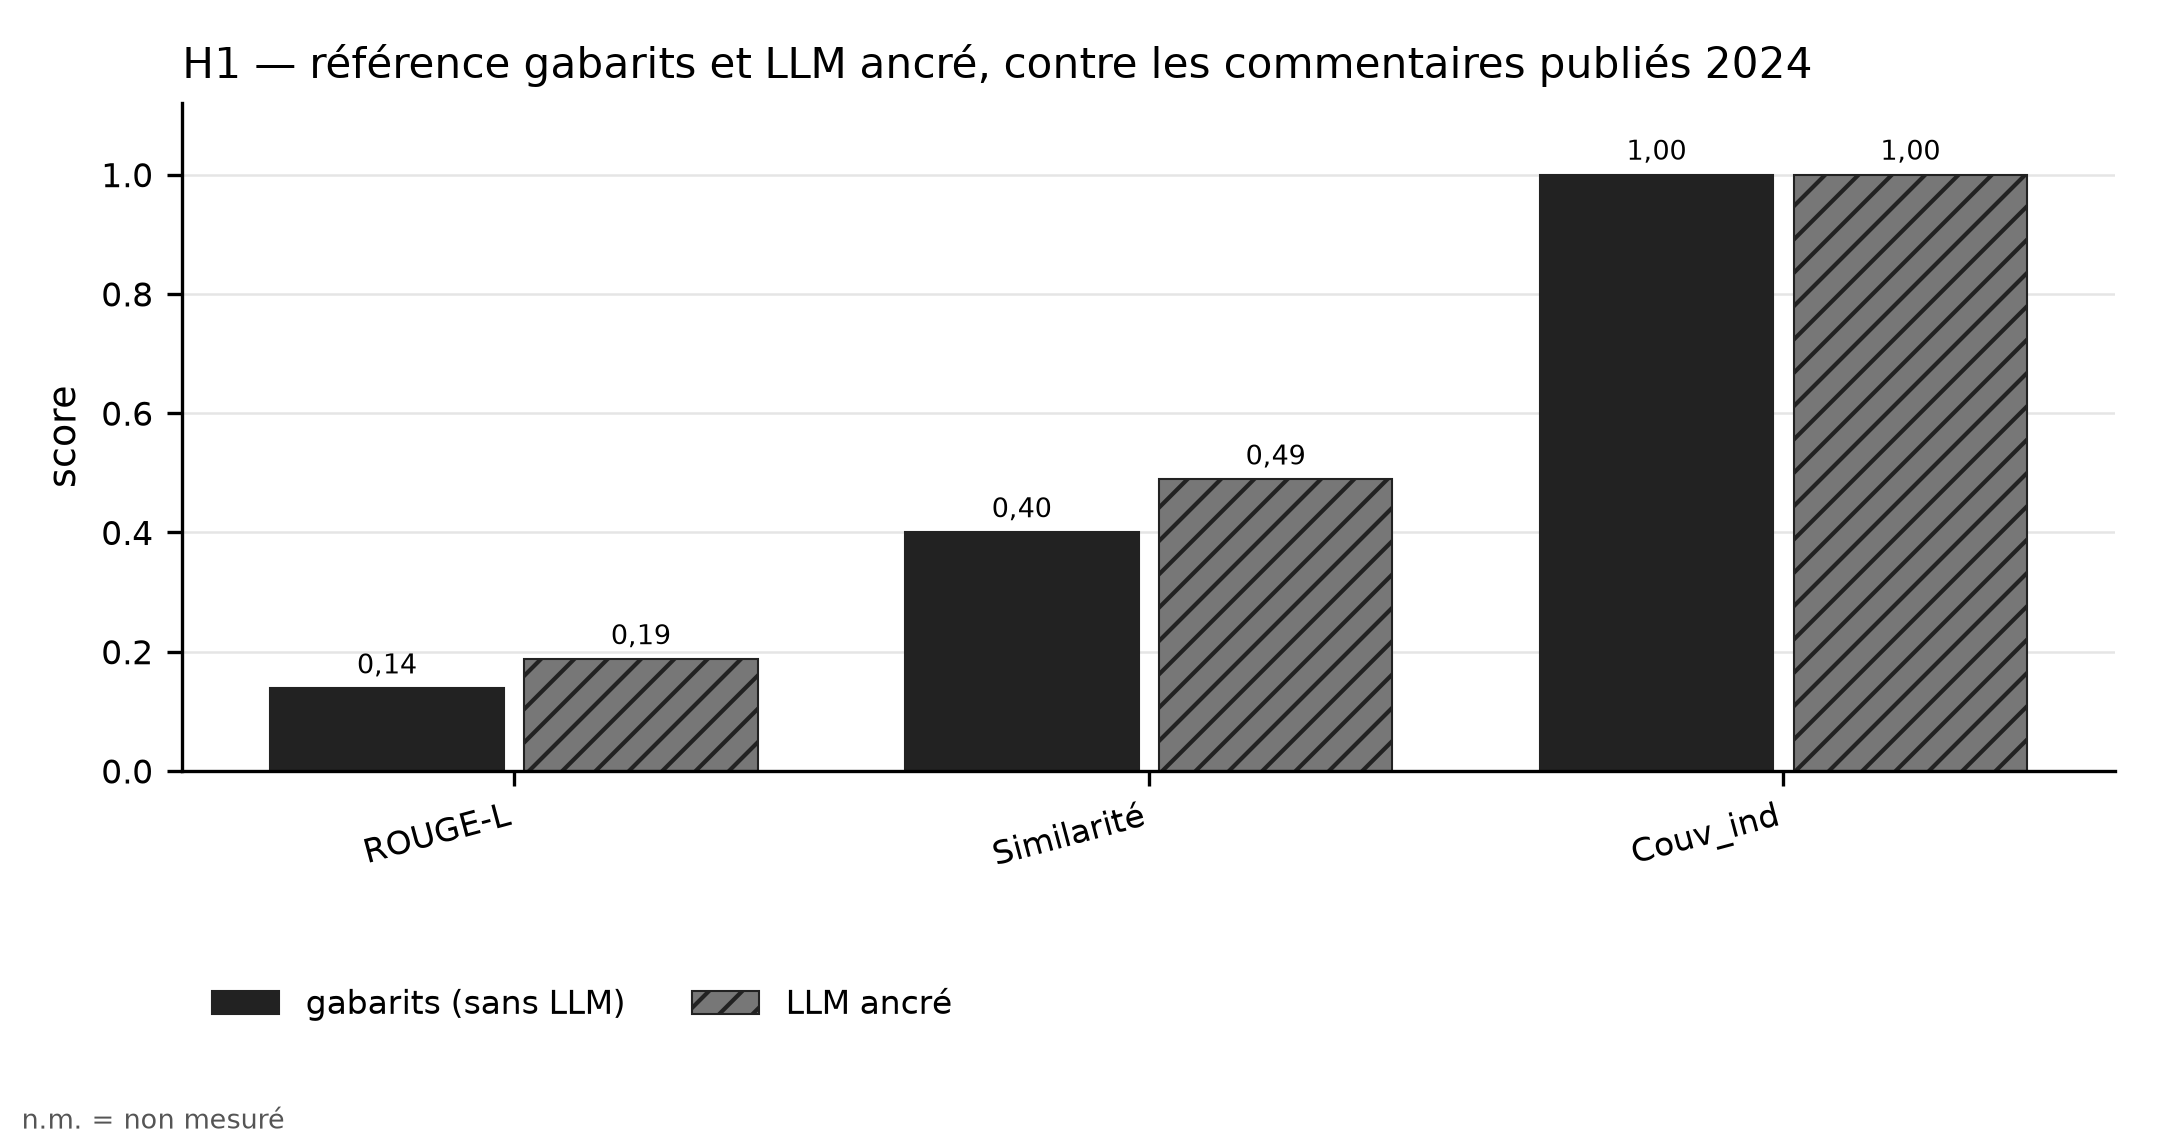

The data file committed next to this chart (first rows):
categorie; gabarits (sans LLM); LLM ancré
ROUGE-L; 0.1385; 0.1875
Similarité; 0.4004; 0.4888
Couv_ind; 1.0; 1.0
